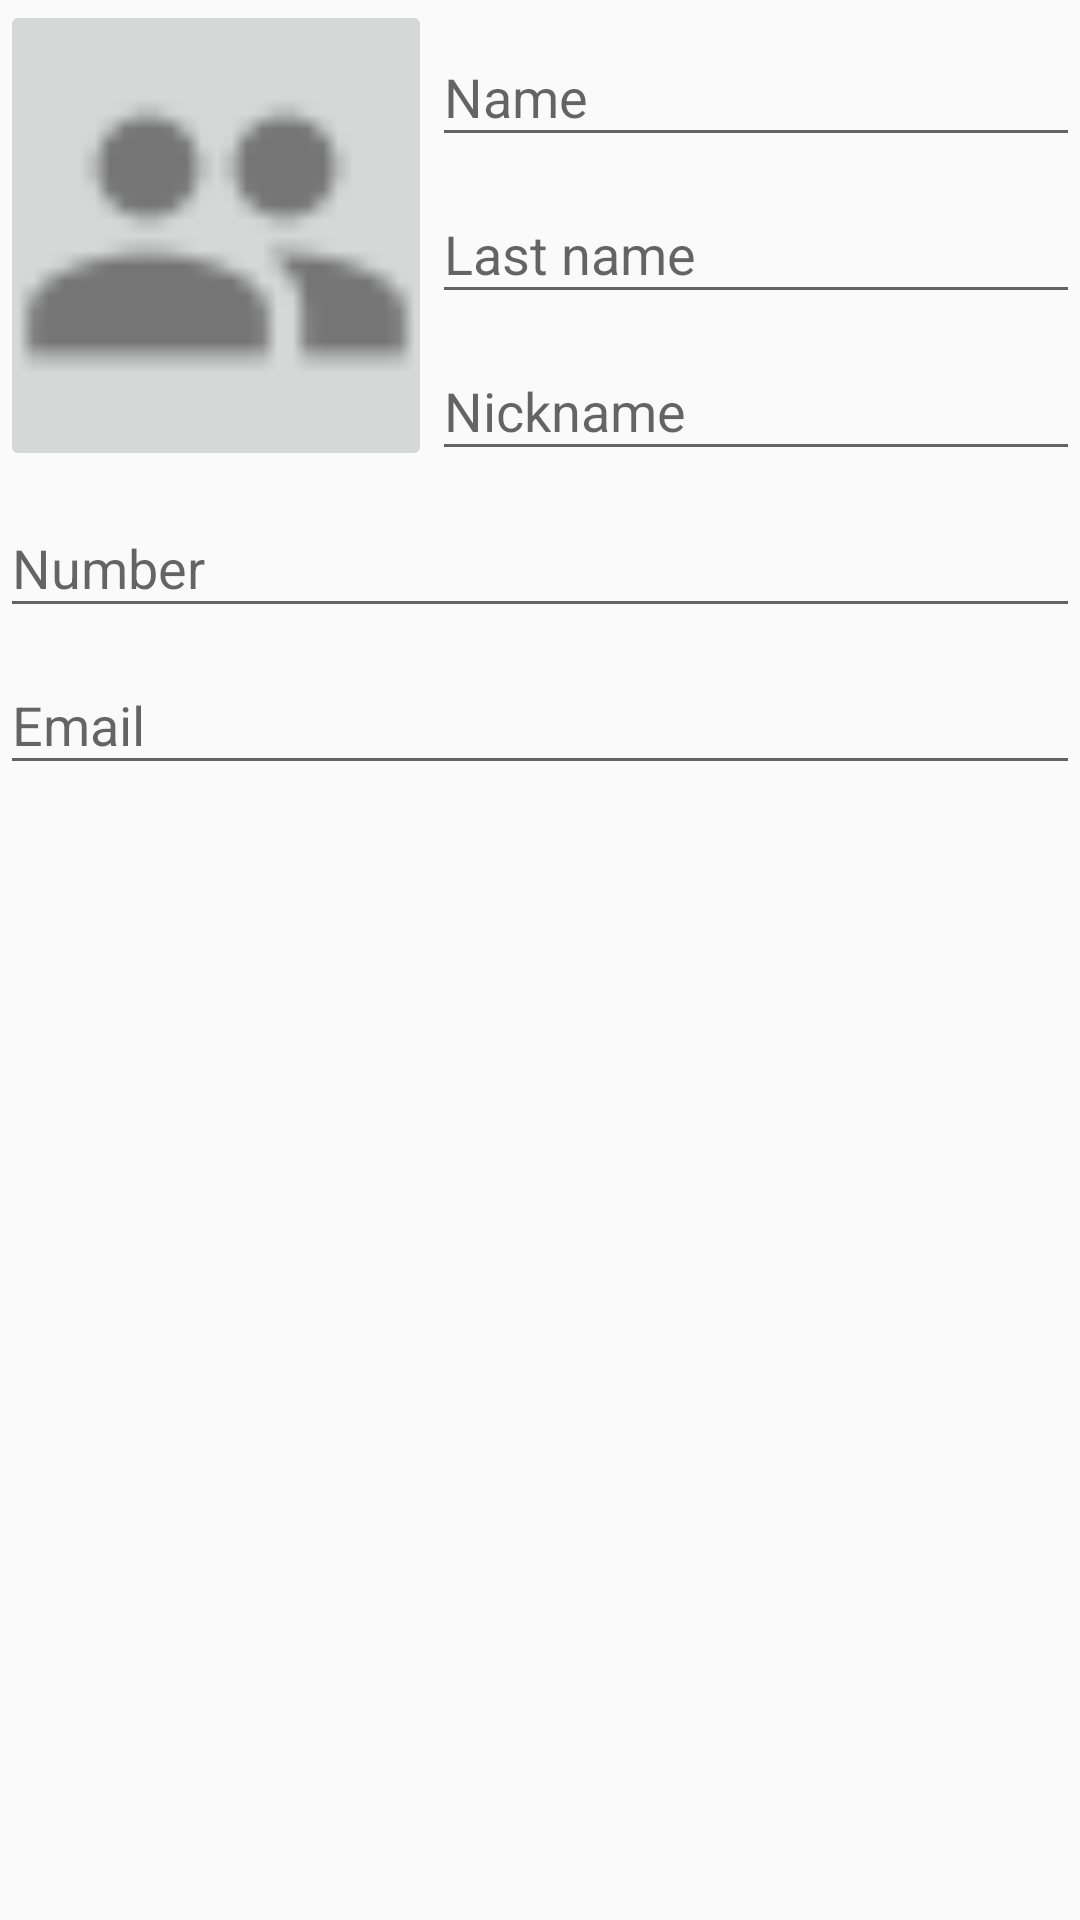

The Android layout XML behind this screen, and the referenced resources:
<!-- AndroidManifest.xml: application theme AppTheme -->
<!-- res/layout/activity_add_edit_contact_content.xml -->
<?xml version="1.0" encoding="utf-8"?>
<RelativeLayout
	xmlns:android="http://schemas.android.com/apk/res/android"
	xmlns:tools="http://schemas.android.com/tools"
	android:layout_width="match_parent"
	android:layout_height="match_parent"
	tools:showIn="@layout/activity_add_edit_contact">

	<LinearLayout
		android:layout_width="match_parent"
		android:layout_height="wrap_content"
		android:orientation="vertical">

		<LinearLayout
			android:layout_width="match_parent"
			android:layout_height="match_parent"
			android:orientation="horizontal">

			<ImageButton
				android:id="@+id/changePhoto"
				android:layout_width="match_parent"
				android:layout_height="match_parent"
				android:layout_weight="60"
				android:scaleType="centerCrop"
				android:src="@drawable/ic_people"/>

			<LinearLayout
				android:layout_width="match_parent"
				android:layout_height="match_parent"
				android:layout_weight="40"
				android:orientation="vertical">

				<android.support.design.widget.TextInputLayout
					android:layout_width="match_parent"
					android:layout_height="wrap_content">

					<EditText
						android:id="@+id/nameEditText"
						android:layout_width="match_parent"
						android:layout_height="wrap_content"
						android:hint="@string/contact_name"
						android:singleLine="true"/>
				</android.support.design.widget.TextInputLayout>

				<android.support.design.widget.TextInputLayout
					android:layout_width="match_parent"
					android:layout_height="wrap_content">

					<EditText
						android:id="@+id/lastNameEditText"
						android:layout_width="match_parent"
						android:layout_height="wrap_content"
						android:hint="@string/contact_last_name"
						android:singleLine="true"/>
				</android.support.design.widget.TextInputLayout>

				<android.support.design.widget.TextInputLayout
					android:layout_width="match_parent"
					android:layout_height="wrap_content">

					<EditText
						android:id="@+id/nicknameEditText"
						android:layout_width="match_parent"
						android:layout_height="wrap_content"
						android:hint="@string/contact_nickname"
						android:singleLine="true"/>
				</android.support.design.widget.TextInputLayout>

			</LinearLayout>

		</LinearLayout>

		<android.support.design.widget.TextInputLayout
			android:layout_width="match_parent"
			android:layout_height="wrap_content">

			<EditText
				android:id="@+id/numberEditText"
				android:layout_width="match_parent"
				android:layout_height="wrap_content"
				android:hint="@string/contact_number"
				android:inputType="phone"
				android:singleLine="true"/>
		</android.support.design.widget.TextInputLayout>

		<android.support.design.widget.TextInputLayout
			android:layout_width="match_parent"
			android:layout_height="wrap_content">

			<EditText
				android:id="@+id/emailEditText"
				android:layout_width="match_parent"
				android:layout_height="wrap_content"
				android:hint="@string/contact_email"
				android:inputType="textEmailAddress"
				android:singleLine="true"/>
		</android.support.design.widget.TextInputLayout>

	</LinearLayout>

</RelativeLayout>
<!-- res/layout/activity_add_edit_contact.xml (included above) -->
<?xml version="1.0" encoding="utf-8"?>
<RelativeLayout xmlns:android="http://schemas.android.com/apk/res/android"
                xmlns:tools="http://schemas.android.com/tools"
                android:layout_width="match_parent"
                android:layout_height="match_parent"
                tools:context="com.fgundlac.ft_hangouts.Contacts.AddEditContactActivity">

	<android.support.v7.widget.Toolbar android:id="@+id/toolbar"
	                                   xmlns:android="http://schemas.android.com/apk/res/android"
	                                   android:layout_width="match_parent"
	                                   android:layout_height="wrap_content"
	                                   android:layout_alignParentTop="true"
	                                   android:minHeight="?android:attr/actionBarSize"/>

	<include
		layout="@layout/activity_add_edit_contact_content"
		android:layout_width="match_parent"
		android:layout_height="match_parent"
		android:layout_below="@+id/toolbar"/>

</RelativeLayout>
<!-- resources referenced by this layout -->
<resources>
  <!-- drawable ic_people (drawable) -->
  <vector xmlns:android="http://schemas.android.com/apk/res/android"
          android:width="24dp"
          android:height="24dp"
          android:viewportHeight="24.0"
          android:viewportWidth="24.0">
  	<path
  		android:fillColor="#FF000000"
  		android:pathData="M16,11c1.66,0 2.99,-1.34 2.99,-3S17.66,5 16,5c-1.66,0 -3,1.34 -3,3s1.34,3 3,3zm-8,0c1.66,0 2.99,-1.34 2.99,-3S9.66,5 8,5C6.34,5 5,6.34 5,8s1.34,3 3,3zm0,2c-2.33,0 -7,1.17 -7,3.5V19h14v-2.5c0,-2.33 -4.67,-3.5 -7,-3.5zm8,0c-0.29,0 -0.62,0.02 -0.97,0.05 1.16,0.84 1.97,1.97 1.97,3.45V19h6v-2.5c0,-2.33 -4.67,-3.5 -7,-3.5z"/>
  </vector>
  <string name="contact_email">Email</string>
  <string name="contact_last_name">Last name</string>
  <string name="contact_name">Name</string>
  <string name="contact_nickname">Nickname</string>
  <string name="contact_number">Number</string>
  <style name="AppTheme" parent="Theme.AppCompat.Light.DarkActionBar">
  		
  		<item name="colorPrimary">@color/colorPrimary</item>
  		<item name="colorPrimaryDark">@color/colorPrimaryDark</item>
  		<item name="colorAccent">@color/colorAccent</item>
  		<item name="windowActionBar">false</item>
  		<item name="windowNoTitle">true</item>
  	</style>
  <color name="colorPrimary">#3F51B5</color>
  <color name="colorPrimaryDark">#303F9F</color>
  <color name="colorAccent">#FF4081</color>
</resources>
